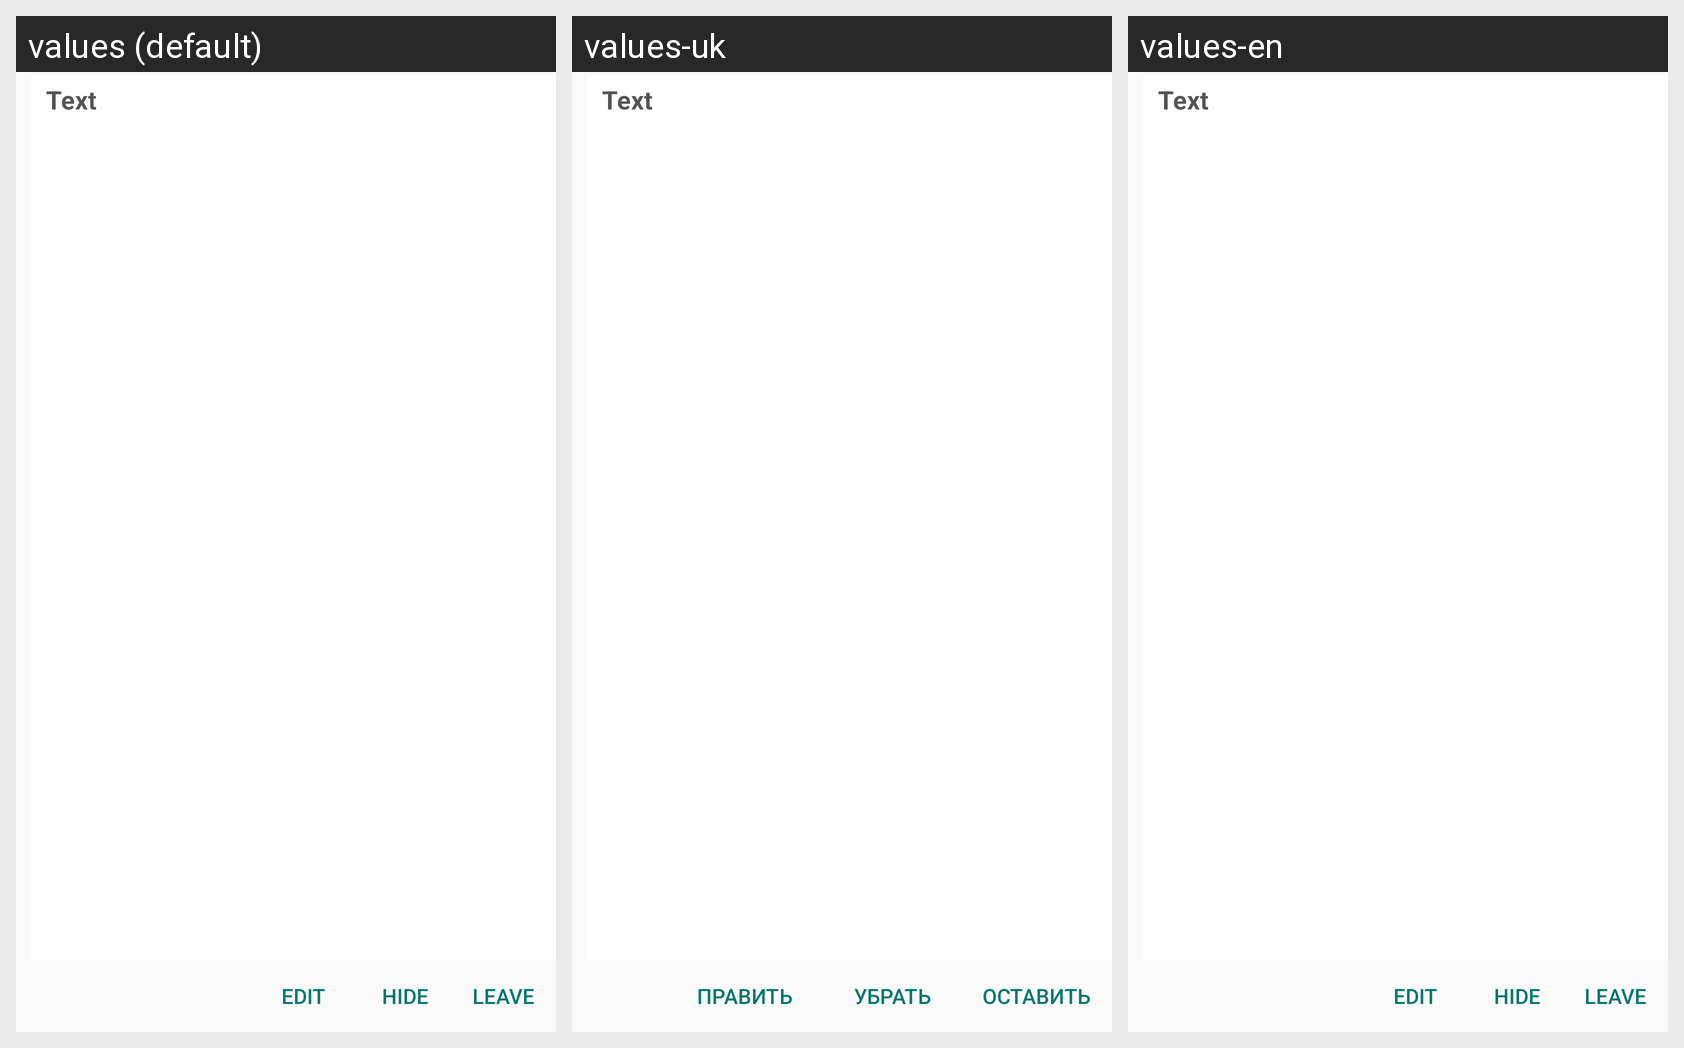

For this localized Android screen grid, give each drawn string resource with its value in every locale shown.
Android screen res/layout/new_list_task_dialog.xml rendered under 3 locales, left to right: values (default), values-uk, values-en. Device: Nexus 5 (rendered at 1080×1920; each locale shown at half size, 540×960, under a caption strip naming it); theme AppTheme.
Other locales in the repository, not shown: values-ru, values-ru-rBY, values-tr-rTR.
Strings drawn on this screen, with the default value and each locale's value (text and hints the layout hard-codes, and strings that could not be matched under every locale, appear in the picture but are not listed):

edit
  values: Edit
  values-uk: Править
  values-en: Edit

hide
  values: Hide
  values-uk: Убрать
  values-en: Hide

leave
  values: Leave
  values-uk: Оставить
  values-en: Leave
